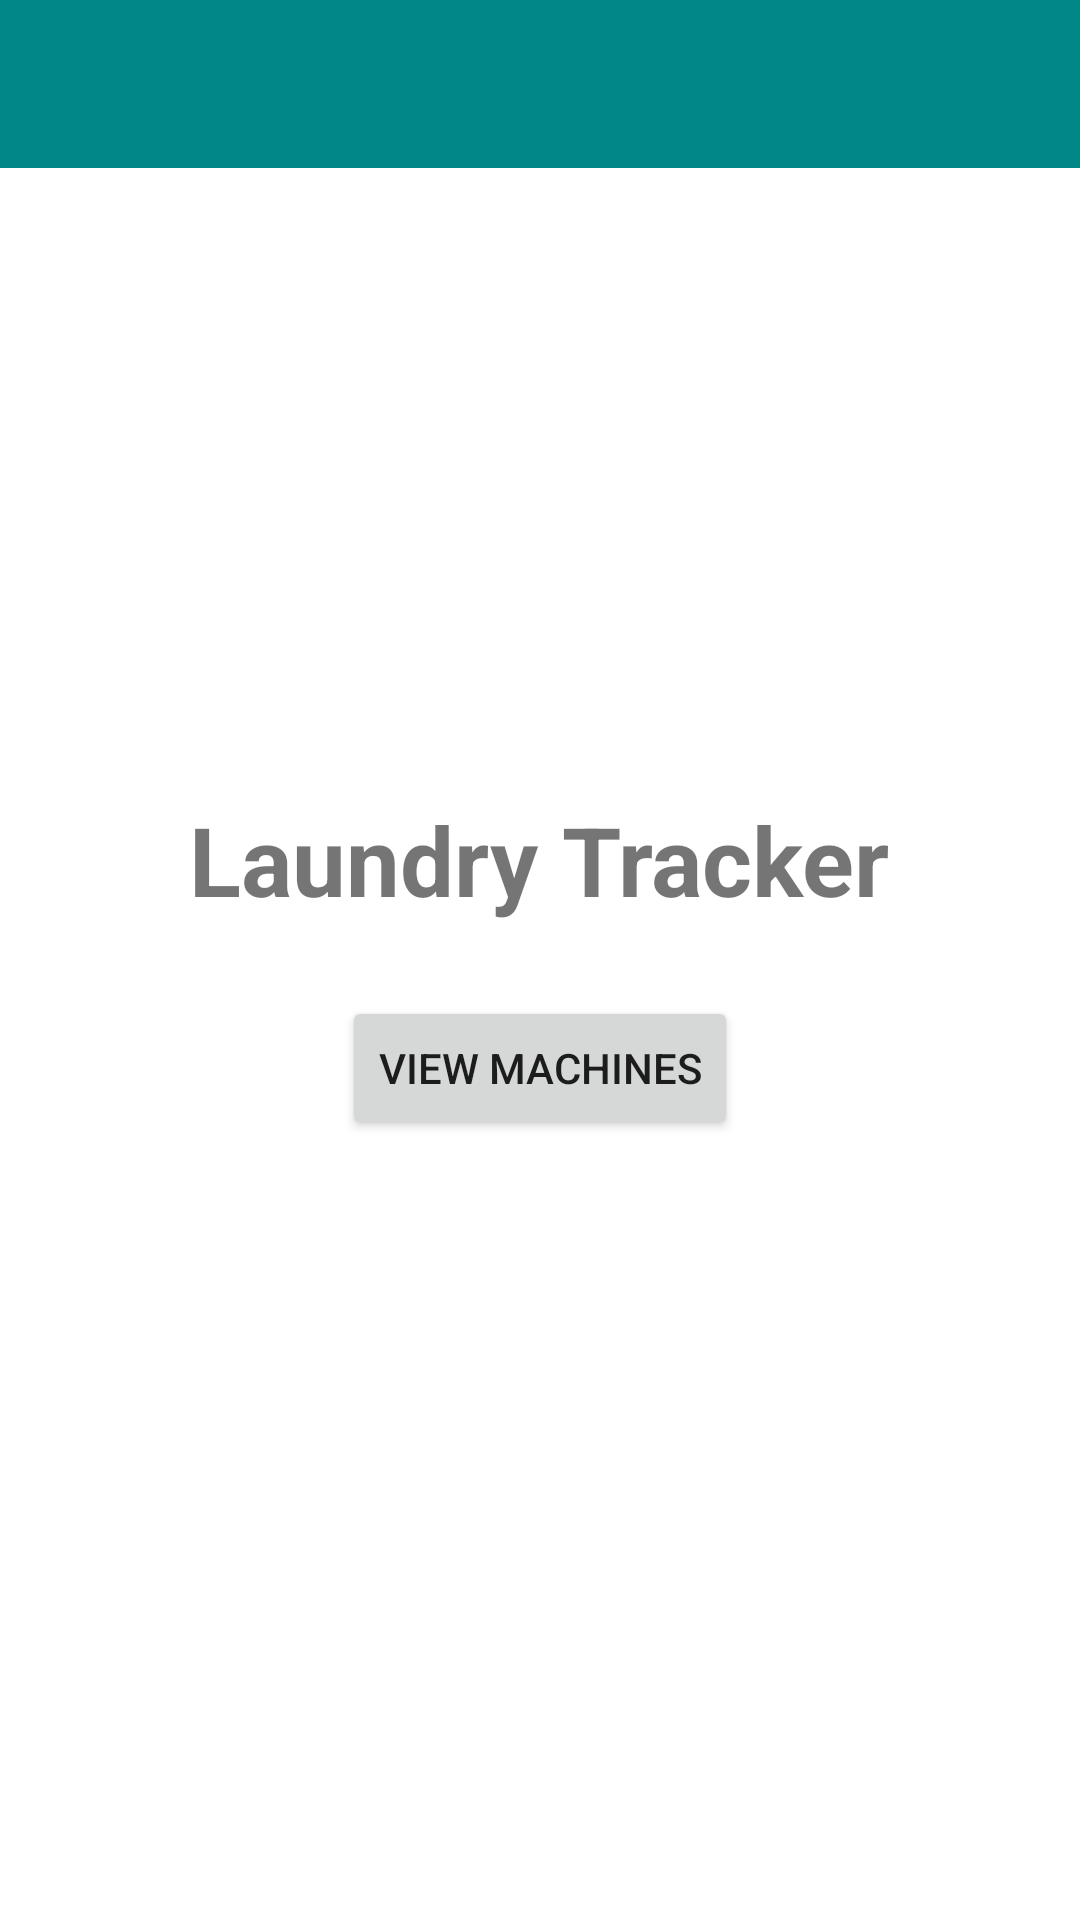

This screen was rendered from an Android layout file. Write that file and the resources it references.
<!-- AndroidManifest.xml: application theme Theme.LaundryTracker -->
<!-- res/layout/activity_main.xml -->
<?xml version="1.0" encoding="utf-8"?>
<androidx.drawerlayout.widget.DrawerLayout xmlns:android="http://schemas.android.com/apk/res/android"
    xmlns:app="http://schemas.android.com/apk/res-auto"
    xmlns:tools="http://schemas.android.com/tools"
    android:id="@+id/drawerLayout"
    android:layout_width="match_parent"
    android:layout_height="match_parent"
    tools:context=".views.home.HomeView">

    
    <LinearLayout
        android:id="@+id/main"
        android:layout_width="match_parent"
        android:layout_height="match_parent"
        android:orientation="vertical">

        
        <androidx.appcompat.widget.Toolbar
            android:id="@+id/toolbar"
            android:layout_width="match_parent"
            android:layout_height="?attr/actionBarSize"
            android:background="@color/toolbar"
            android:theme="@style/ThemeOverlay.AppCompat.Dark.ActionBar"
            app:popupTheme="@style/ThemeOverlay.AppCompat.Light" />

        
        <LinearLayout
            android:layout_width="match_parent"
            android:layout_height="0dp"
            android:layout_weight="1"
            android:gravity="center"
            android:orientation="vertical"
            android:padding="16dp">

            
            <TextView
                android:id="@+id/mainTitle"
                android:layout_width="wrap_content"
                android:layout_height="wrap_content"
                android:text="@string/app_name"
                android:textSize="32sp"
                android:textStyle="bold" />

            
            <Button
                android:id="@+id/viewMachinesButton"
                android:layout_width="wrap_content"
                android:layout_height="wrap_content"
                android:layout_marginTop="24dp"
                android:text="View Machines" />

            
            <TextView
                android:id="@+id/loggedInText"
                android:layout_width="wrap_content"
                android:layout_height="wrap_content"
                android:layout_marginTop="32dp"
                tools:text="Logged in as test@example.com" />
        </LinearLayout>
    </LinearLayout>

    
    <com.google.android.material.navigation.NavigationView
        android:id="@+id/navView"
        android:layout_width="wrap_content"
        android:layout_height="match_parent"
        android:layout_gravity="start"
        app:headerLayout="@layout/drawer_header"
        app:menu="@menu/drawer_menu" />

</androidx.drawerlayout.widget.DrawerLayout>
<!-- res/layout/drawer_header.xml (included above) -->
<?xml version="1.0" encoding="utf-8"?>
<LinearLayout xmlns:android="http://schemas.android.com/apk/res/android"
    xmlns:tools="http://schemas.android.com/tools"
    android:layout_width="match_parent"
    android:layout_height="wrap_content"
    android:background="@color/toolbar"
    android:orientation="vertical"
    android:paddingStart="24dp"
    android:paddingTop="32dp"
    android:paddingEnd="24dp"
    android:paddingBottom="20dp">

    <ImageView
        android:layout_width="64dp"
        android:layout_height="64dp"
        android:contentDescription="@string/app_name"
        android:src="@drawable/ic_washing_machine" />

    <TextView
        android:layout_width="wrap_content"
        android:layout_height="wrap_content"
        android:layout_marginTop="12dp"
        android:text="@string/app_name"
        android:textColor="@color/white"
        android:textSize="20sp"
        android:textStyle="bold" />

    
    <TextView
        android:id="@+id/drawerEmail"
        android:layout_width="wrap_content"
        android:layout_height="wrap_content"
        android:layout_marginTop="4dp"
        android:textColor="@color/white"
        tools:text="Logged in as test@example.com" />
</LinearLayout>
<!-- resources referenced by this layout -->
<resources>
  <color name="toolbar">#FF018786</color>
  <color name="white">#FFFFFFFF</color>
  <!-- drawable ic_washing_machine (drawable) -->
  <?xml version="1.0" encoding="utf-8"?>
  <vector xmlns:android="http://schemas.android.com/apk/res/android"
      android:width="24dp"
      android:height="24dp"
      android:viewportWidth="24"
      android:viewportHeight="24">
  
      
      <path
          android:fillColor="@color/white"
          android:pathData="M6,2h12a2,2 0 0 1 2,2v16a2,2 0 0 1 -2,2h-12a2,2 0 0 1 -2,-2v-16a2,2 0 0 1 2,-2z" />
  
      
      <path
          android:fillColor="@color/teal_700"
          android:pathData="M4,7h16v0.8h-16z" />
  
      
      <path
          android:fillColor="@color/teal_700"
          android:pathData="M7,3.6a0.9,0.9 0 1,1 0,1.8a0.9,0.9 0 1,1 0,-1.8z" />
      <path
          android:fillColor="@color/teal_700"
          android:pathData="M9.8,3.6a0.9,0.9 0 1,1 0,1.8a0.9,0.9 0 1,1 0,-1.8z" />
  
      
      <path
          android:strokeColor="@color/teal_700"
          android:strokeWidth="1.4"
          android:pathData="M12,10.2a4.3,4.3 0 1,1 0,8.6a4.3,4.3 0 1,1 0,-8.6z" />
  
      
      <path
          android:fillColor="@color/teal_200"
          android:pathData="M9,14.5a3,3 0 0 0 6,0z" />
  </vector>
  <string name="app_name">Laundry Tracker</string>
  <style name="Theme.LaundryTracker" parent="Theme.MaterialComponents.DayNight.NoActionBar">
          
          <item name="colorPrimary">@color/teal_700</item>
          <item name="colorPrimaryVariant">@color/toolbar</item>
          
          <item name="android:statusBarColor">@color/toolbar</item>
          
          <item name="android:windowAnimationStyle">@style/ScreenSlideAnimations</item>
          <item name="colorOnPrimary">@color/white</item>
          <item name="colorSecondary">@color/teal_700</item>
          <item name="colorOnSecondary">@color/white</item>
      </style>
  <color name="teal_700">#FF018786</color>
  <color name="teal_200">#FF03DAC5</color>
  <style name="ScreenSlideAnimations" parent="@android:style/Animation.Activity">
          <item name="android:activityOpenEnterAnimation">@anim/slide_in_right</item>
          <item name="android:activityOpenExitAnimation">@anim/slide_out_left</item>
          <item name="android:activityCloseEnterAnimation">@anim/slide_in_left</item>
          <item name="android:activityCloseExitAnimation">@anim/slide_out_right</item>
      </style>
</resources>
